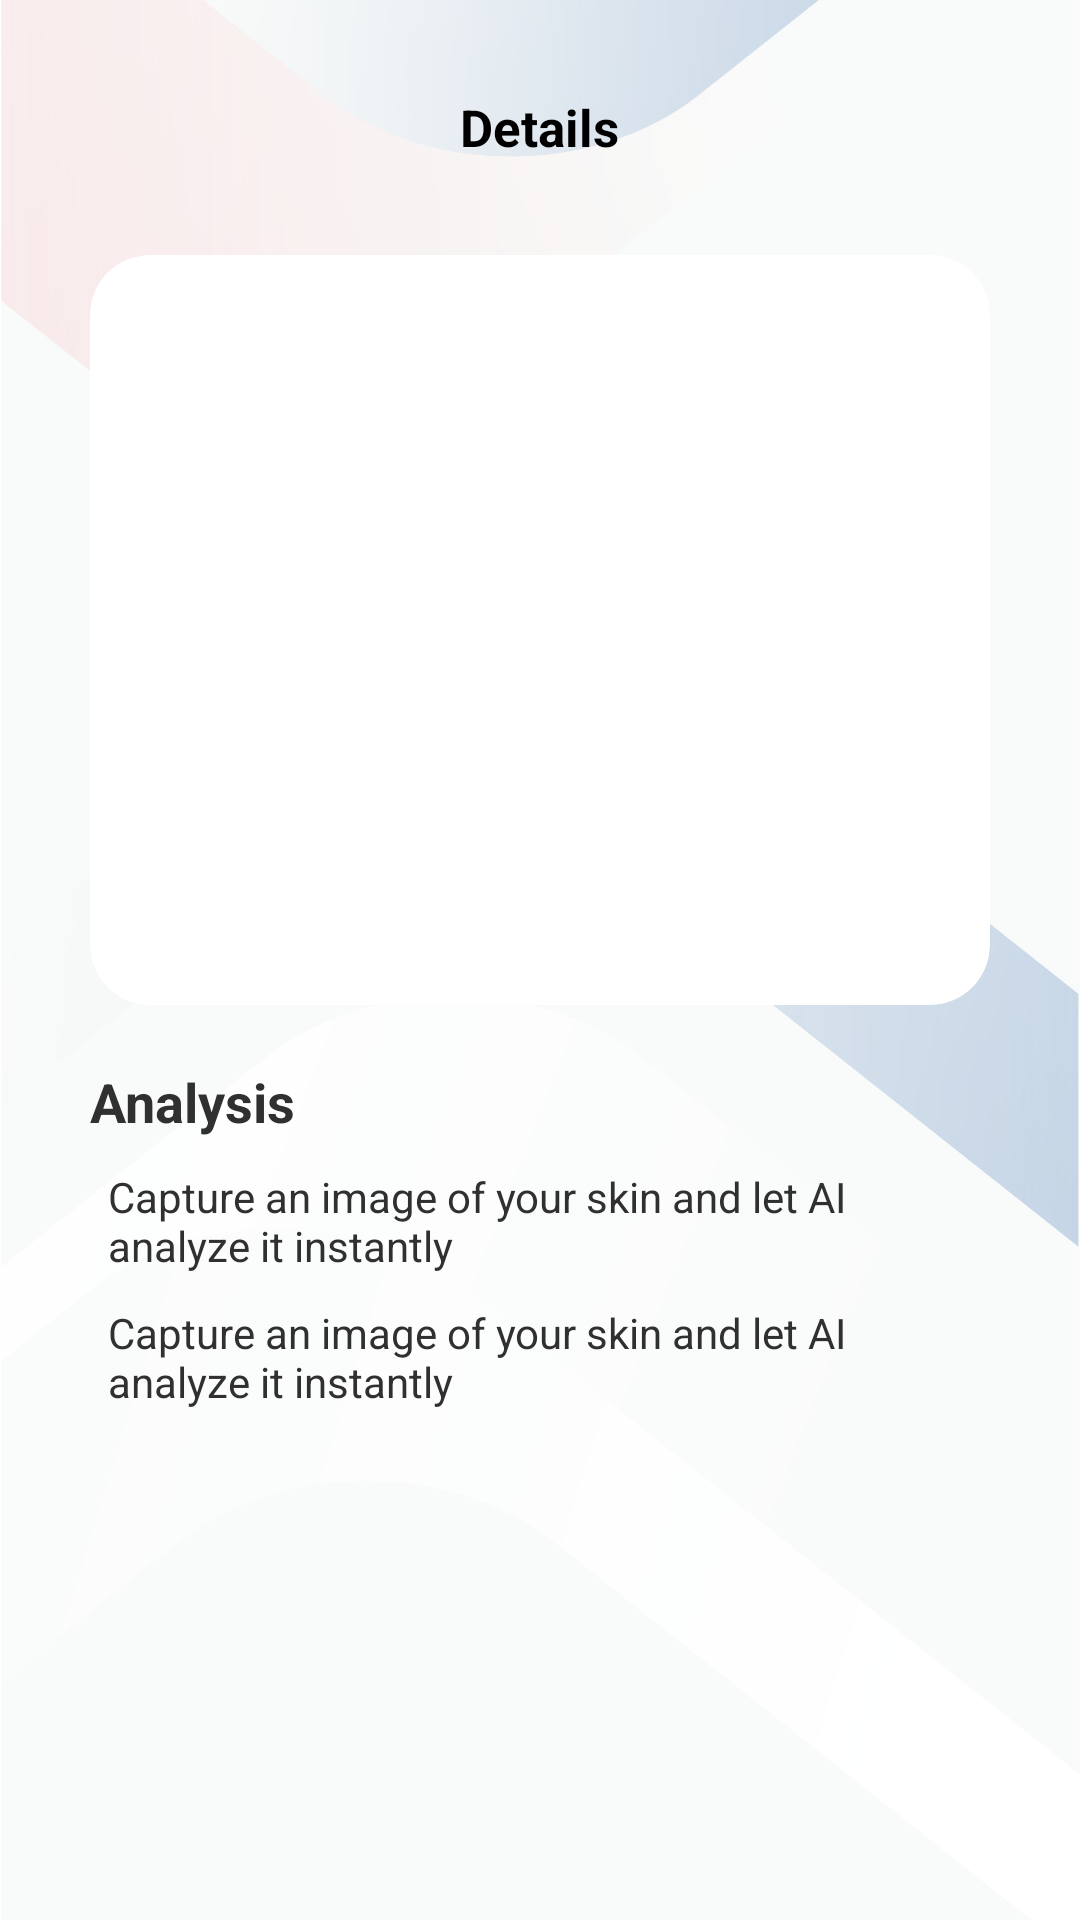

Produce the Android XML layout that renders to this screen, including the resource entries it uses.
<!-- AndroidManifest.xml: application theme Theme.DermaTech -->
<!-- res/layout/activity_article_details_for_patient.xml -->
<?xml version="1.0" encoding="utf-8"?>
<RelativeLayout xmlns:android="http://schemas.android.com/apk/res/android"
    xmlns:app="http://schemas.android.com/apk/res-auto"
    xmlns:tools="http://schemas.android.com/tools"
    android:layout_width="match_parent"
    android:layout_height="match_parent"
    android:background="@drawable/bg_screen"
    tools:context=".patient.ArticleDetailsForPatientActivity">
    <RelativeLayout
        android:layout_width="match_parent"
        android:layout_marginTop="20dp"
        android:id="@+id/titleSection"
        android:layout_height="wrap_content"
        >
        <ImageView
            android:id="@+id/backArrow"
            android:layout_width="45dp"
            android:layout_height="45dp"
            android:layout_marginLeft="20dp"
            android:padding="12dp"
            app:tint="#3D3D3D"
            app:srcCompat="@drawable/arrow" />

        <TextView
            android:id="@+id/screenTitle"
            android:layout_width="wrap_content"
            android:layout_height="wrap_content"
            android:layout_centerInParent="true"
            android:text="Details"
            android:textColor="#000"
            android:textSize="17sp"
            android:textStyle="bold" />
    </RelativeLayout>
    <ScrollView
        android:layout_width="match_parent"
        android:layout_marginTop="20dp"
        android:layout_below="@+id/titleSection"
        android:layout_height="match_parent">

        <LinearLayout
            android:layout_width="match_parent"
            android:layout_height="wrap_content"
            android:orientation="vertical">

            <androidx.cardview.widget.CardView
                android:layout_width="match_parent"
                android:layout_height="wrap_content"
                app:cardElevation="0dp"
                android:layout_marginRight="30dp"
                android:layout_marginLeft="30dp"
                app:cardCornerRadius="20dp"
                >


            <ImageView
                android:id="@+id/image"
                android:layout_width="match_parent"
                android:layout_height="250dp"
                android:scaleType="centerCrop"
                android:layout_gravity="center"
           />
            </androidx.cardview.widget.CardView>
            <TextView
                android:layout_width="wrap_content"
                android:layout_height="wrap_content"
                android:textSize="18sp"
                android:id="@+id/title"
                android:layout_marginLeft="30dp"
                android:layout_marginTop="20dp"
                android:layout_marginRight="30dp"
                android:textStyle="bold"
                android:textColor="#303030"
                android:text="Analysis"/>
            <TextView
                android:layout_width="wrap_content"
                android:layout_height="wrap_content"
                android:layout_marginLeft="30dp"
                android:layout_marginTop="10dp"
                android:layout_marginRight="30dp"
                android:paddingLeft="6dp"
                android:id="@+id/brief"
                android:textColor="#303030"
                android:text="Capture an image of your skin and let AI analyze it instantly"/>
            <TextView
                android:layout_width="wrap_content"
                android:layout_height="wrap_content"
                android:layout_marginLeft="30dp"
                android:layout_marginTop="10dp"
                android:layout_marginRight="30dp"
                android:paddingLeft="6dp"
                android:id="@+id/details"
                android:textColor="#303030"
                android:text="Capture an image of your skin and let AI analyze it instantly"/>


        </LinearLayout>
    </ScrollView>
</RelativeLayout>
<!-- resources referenced by this layout -->
<resources>
  <!-- drawable bg_screen: png bitmap (drawable, 224773 bytes) -->
  <style name="Theme.DermaTech" parent="Theme.MaterialComponents.DayNight.DarkActionBar">
          
          <item name="colorPrimary">@color/purple_500</item>
          <item name="colorPrimaryVariant">@color/purple_700</item>
          <item name="colorOnPrimary">@color/white</item>
          
          <item name="colorSecondary">@color/teal_200</item>
          <item name="colorSecondaryVariant">@color/teal_700</item>
          <item name="colorOnSecondary">@color/black</item>
          
          <item name="android:statusBarColor">?attr/colorPrimaryVariant</item>
          
          <item name="fontFamily">@font/montserrat_medium</item>
      </style>
  <color name="purple_500">#8EACD0</color>
  <color name="purple_700">#8EACD0</color>
  <color name="white">#FFFFFFFF</color>
  <color name="teal_200">#FF03DAC5</color>
  <color name="teal_700">#FF018786</color>
  <color name="black">#FF000000</color>
</resources>
